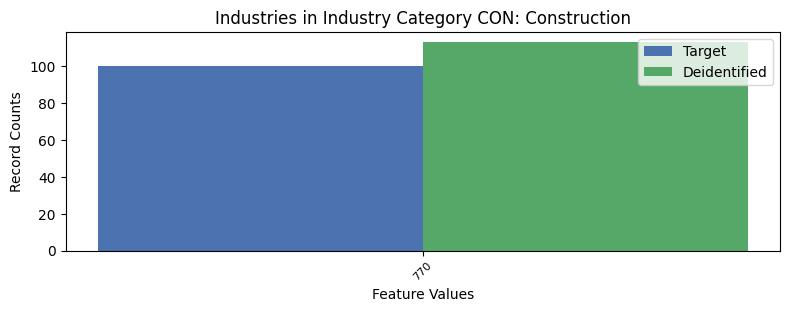

The table this chart was drawn from, first rows:
, INDP, count_target, count_deidentified
0, 770, 100, 113
